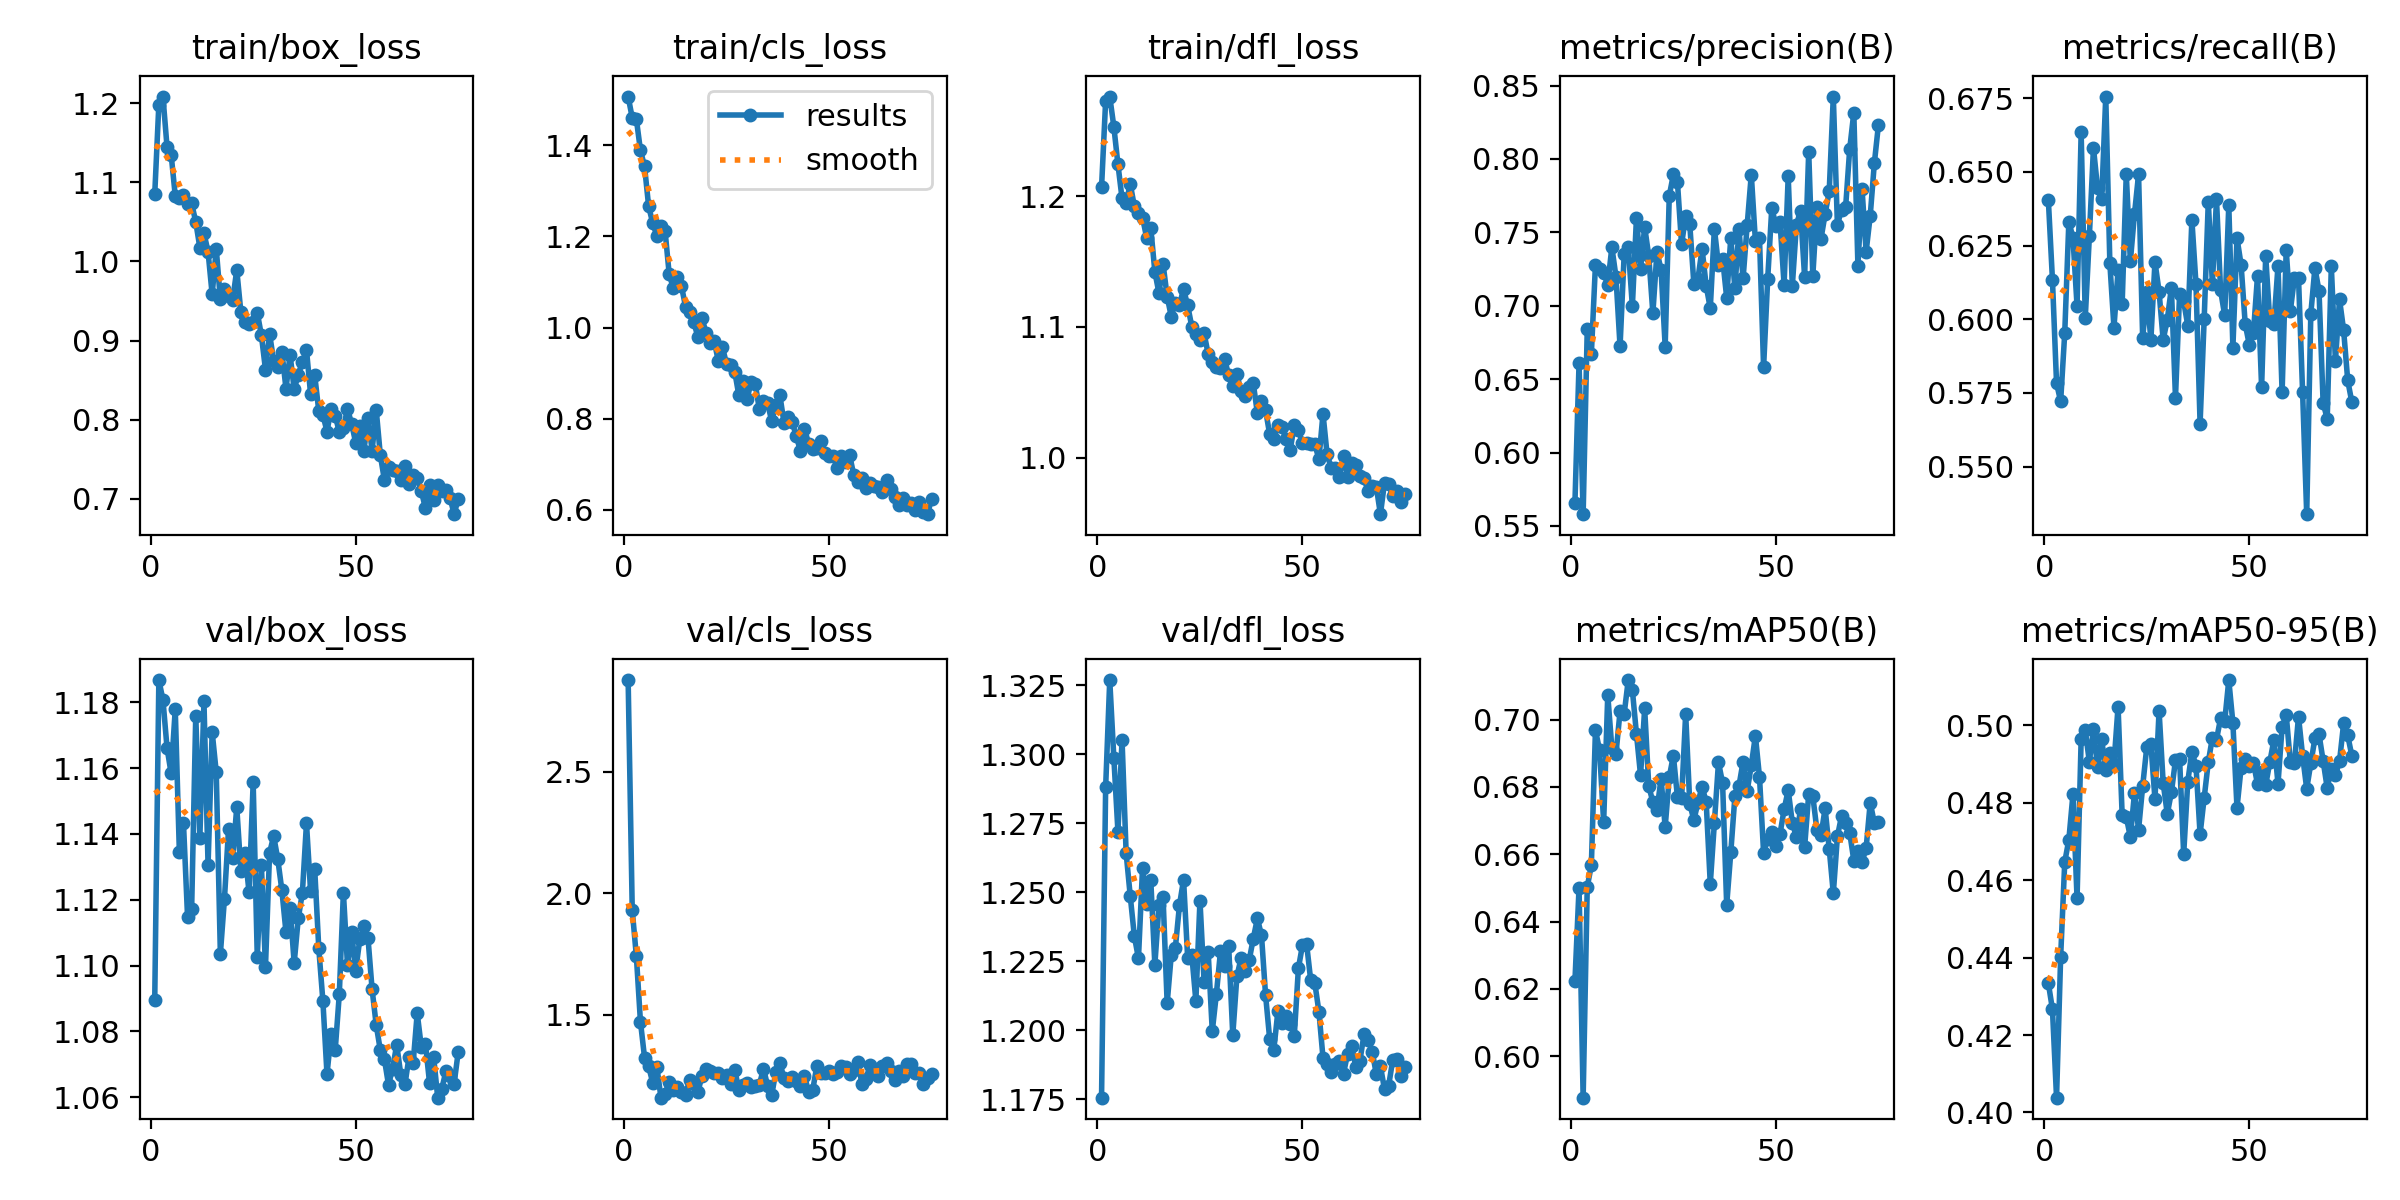

Values plotted in this chart, from the file beside it:
epoch, time, train/box_loss, train/cls_loss, train/dfl_loss, metrics/precision(B), metrics/recall(B), metrics/mAP50(B), metrics/mAP50-95(B), val/box_loss, val/cls_loss, val/dfl_loss, lr/pg0, lr/pg1, lr/pg2
1, 11.86, 1.085, 1.507, 1.207, 0.5658, 0.6405, 0.6224, 0.4334, 1.09, 2.877, 1.176, 0.0009667, 0.0009667, 0.0009667
2, 19.68, 1.198, 1.46, 1.273, 0.6606, 0.6134, 0.65, 0.4266, 1.187, 1.93, 1.288, 0.0009998, 0.0009998, 0.0009998
3, 29.09, 1.208, 1.458, 1.276, 0.558, 0.5783, 0.5877, 0.4038, 1.181, 1.742, 1.327, 0.000999, 0.000999, 0.000999
4, 36.36, 1.144, 1.389, 1.253, 0.684, 0.5721, 0.6503, 0.4402, 1.166, 1.472, 1.299, 0.0009978, 0.0009978, 0.0009978
5, 44.81, 1.135, 1.354, 1.224, 0.667, 0.5954, 0.6567, 0.4647, 1.158, 1.325, 1.272, 0.0009961, 0.0009961, 0.0009961
6, 52.2, 1.083, 1.266, 1.198, 0.7281, 0.6331, 0.6968, 0.4704, 1.178, 1.288, 1.305, 0.0009939, 0.0009939, 0.0009939
7, 61.15, 1.079, 1.229, 1.195, 0.7252, 0.6277, 0.691, 0.4822, 1.135, 1.221, 1.264, 0.0009912, 0.0009912, 0.0009912
8, 68.63, 1.084, 1.202, 1.209, 0.7223, 0.6045, 0.6695, 0.4553, 1.143, 1.287, 1.249, 0.0009881, 0.0009881, 0.0009881
9, 76.72, 1.073, 1.222, 1.192, 0.7144, 0.6634, 0.7074, 0.4964, 1.115, 1.16, 1.234, 0.0009844, 0.0009844, 0.0009844
10, 85.24, 1.073, 1.213, 1.187, 0.7399, 0.6005, 0.6915, 0.4987, 1.117, 1.175, 1.226, 0.0009803, 0.0009803, 0.0009803
11, 92.34, 1.05, 1.118, 1.184, 0.7198, 0.6281, 0.6898, 0.4906, 1.176, 1.225, 1.259, 0.0009758, 0.0009758, 0.0009758
12, 101.1, 1.017, 1.086, 1.168, 0.6723, 0.6582, 0.7024, 0.499, 1.139, 1.19, 1.246, 0.0009707, 0.0009707, 0.0009707
13, 108.1, 1.036, 1.111, 1.176, 0.7349, 0.6444, 0.7017, 0.4893, 1.18, 1.205, 1.255, 0.0009652, 0.0009652, 0.0009652
14, 116.6, 1.012, 1.091, 1.142, 0.7402, 0.6408, 0.7118, 0.4964, 1.131, 1.181, 1.224, 0.0009593, 0.0009593, 0.0009593
15, 123.4, 0.9583, 1.046, 1.126, 0.6995, 0.6756, 0.7088, 0.4884, 1.171, 1.172, 1.245, 0.0009529, 0.0009529, 0.0009529
16, 131.8, 1.016, 1.035, 1.148, 0.7599, 0.619, 0.6958, 0.4929, 1.159, 1.234, 1.248, 0.000946, 0.000946, 0.000946
17, 139.8, 0.952, 1.012, 1.123, 0.7252, 0.5971, 0.6835, 0.4901, 1.104, 1.216, 1.21, 0.0009388, 0.0009388, 0.0009388
18, 147, 0.9653, 0.9797, 1.108, 0.7537, 0.6166, 0.7033, 0.5049, 1.12, 1.184, 1.227, 0.0009311, 0.0009311, 0.0009311
19, 155.6, 0.9559, 1.02, 1.119, 0.7339, 0.6052, 0.6802, 0.4768, 1.142, 1.247, 1.23, 0.0009229, 0.0009229, 0.0009229
20, 162.4, 0.9512, 0.9889, 1.117, 0.6949, 0.6493, 0.6756, 0.4764, 1.133, 1.277, 1.245, 0.0009144, 0.0009144, 0.0009144
21, 170.7, 0.9891, 0.9671, 1.129, 0.7367, 0.6197, 0.6732, 0.4711, 1.148, 1.27, 1.255, 0.0009055, 0.0009055, 0.0009055
22, 177.7, 0.936, 0.9698, 1.116, 0.7247, 0.6357, 0.6825, 0.4824, 1.129, 1.263, 1.226, 0.0008961, 0.0008961, 0.0008961
23, 186, 0.923, 0.9257, 1.1, 0.6722, 0.6492, 0.6681, 0.473, 1.134, 1.259, 1.227, 0.0008864, 0.0008864, 0.0008864
24, 192.7, 0.9209, 0.9566, 1.095, 0.7749, 0.5936, 0.6829, 0.4843, 1.122, 1.241, 1.211, 0.0008763, 0.0008763, 0.0008763
25, 201.1, 0.9238, 0.9197, 1.09, 0.7894, 0.6092, 0.6893, 0.4944, 1.156, 1.255, 1.247, 0.0008658, 0.0008658, 0.0008658
26, 208.8, 0.9352, 0.9188, 1.095, 0.784, 0.593, 0.6769, 0.4952, 1.103, 1.216, 1.218, 0.000855, 0.000855, 0.000855
27, 216.4, 0.9068, 0.9027, 1.079, 0.7417, 0.6195, 0.6766, 0.4809, 1.131, 1.274, 1.228, 0.0008439, 0.0008439, 0.0008439
28, 224.9, 0.8633, 0.8509, 1.073, 0.7613, 0.6094, 0.7017, 0.5038, 1.1, 1.192, 1.2, 0.0008323, 0.0008323, 0.0008323
29, 231.9, 0.9085, 0.8835, 1.07, 0.7554, 0.593, 0.675, 0.4851, 1.134, 1.213, 1.213, 0.0008205, 0.0008205, 0.0008205
30, 240.3, 0.8741, 0.844, 1.068, 0.7149, 0.5998, 0.6702, 0.4771, 1.139, 1.218, 1.229, 0.0008084, 0.0008084, 0.0008084
31, 247.1, 0.8667, 0.8797, 1.075, 0.7184, 0.6107, 0.6754, 0.4827, 1.132, 1.202, 1.223, 0.000796, 0.000796, 0.000796
32, 255.2, 0.8858, 0.876, 1.063, 0.7388, 0.5734, 0.6801, 0.491, 1.123, 1.206, 1.23, 0.0007832, 0.0007832, 0.0007832
33, 261.9, 0.8392, 0.8204, 1.055, 0.7136, 0.6085, 0.6755, 0.4914, 1.11, 1.213, 1.198, 0.0007702, 0.0007702, 0.0007702
34, 270, 0.8818, 0.8387, 1.064, 0.6982, 0.6061, 0.6512, 0.4667, 1.118, 1.279, 1.22, 0.000757, 0.000757, 0.000757
35, 276.7, 0.8384, 0.8342, 1.051, 0.7526, 0.5978, 0.6693, 0.4855, 1.101, 1.209, 1.226, 0.0007435, 0.0007435, 0.0007435
36, 284.9, 0.857, 0.7947, 1.047, 0.7275, 0.6338, 0.6873, 0.4931, 1.114, 1.172, 1.221, 0.0007297, 0.0007297, 0.0007297
37, 292.3, 0.8729, 0.8292, 1.054, 0.7322, 0.612, 0.6812, 0.4896, 1.122, 1.263, 1.225, 0.0007158, 0.0007158, 0.0007158
38, 299.8, 0.8881, 0.8512, 1.057, 0.7055, 0.5646, 0.6449, 0.4719, 1.143, 1.301, 1.233, 0.0007016, 0.0007016, 0.0007016
39, 308, 0.8324, 0.7912, 1.034, 0.7463, 0.6001, 0.6605, 0.4813, 1.123, 1.241, 1.241, 0.0006872, 0.0006872, 0.0006872
40, 314.6, 0.8565, 0.8041, 1.043, 0.7121, 0.64, 0.6772, 0.4905, 1.129, 1.229, 1.234, 0.0006727, 0.0006727, 0.0006727
41, 322.9, 0.811, 0.7921, 1.036, 0.7521, 0.612, 0.6803, 0.4968, 1.105, 1.243, 1.213, 0.000658, 0.000658, 0.000658
42, 329.8, 0.8062, 0.7622, 1.018, 0.7187, 0.6407, 0.6875, 0.4963, 1.089, 1.227, 1.197, 0.0006431, 0.0006431, 0.0006431
43, 338.1, 0.785, 0.7291, 1.014, 0.755, 0.6098, 0.6789, 0.5018, 1.067, 1.206, 1.193, 0.0006281, 0.0006281, 0.0006281
44, 344.7, 0.8136, 0.7781, 1.025, 0.7894, 0.6013, 0.6864, 0.501, 1.079, 1.25, 1.207, 0.000613, 0.000613, 0.000613
45, 352.9, 0.8052, 0.7454, 1.023, 0.7442, 0.6387, 0.6952, 0.5117, 1.074, 1.183, 1.203, 0.0005978, 0.0005978, 0.0005978
46, 359.9, 0.7844, 0.7331, 1.014, 0.746, 0.5904, 0.683, 0.5006, 1.091, 1.19, 1.205, 0.0005824, 0.0005824, 0.0005824
47, 367.8, 0.7893, 0.7348, 1.006, 0.658, 0.6276, 0.6604, 0.4787, 1.122, 1.289, 1.202, 0.000567, 0.000567, 0.000567
48, 375.3, 0.8137, 0.7503, 1.025, 0.7182, 0.6185, 0.6646, 0.4891, 1.1, 1.26, 1.198, 0.0005516, 0.0005516, 0.0005516
49, 382.4, 0.7949, 0.7242, 1.021, 0.7667, 0.5984, 0.6665, 0.4913, 1.11, 1.262, 1.223, 0.0005361, 0.0005361, 0.0005361
50, 390.8, 0.7709, 0.7177, 1.011, 0.7545, 0.5913, 0.6625, 0.4896, 1.098, 1.27, 1.231, 0.0005205, 0.0005205, 0.0005205
51, 397.7, 0.7926, 0.7177, 1.011, 0.7572, 0.5953, 0.666, 0.4903, 1.108, 1.255, 1.231, 0.000505, 0.000505, 0.000505
52, 406.3, 0.7608, 0.6924, 1.01, 0.7143, 0.6146, 0.6733, 0.4849, 1.112, 1.266, 1.218, 0.0004895, 0.0004895, 0.0004895
53, 412.9, 0.8023, 0.718, 1.01, 0.7883, 0.5769, 0.6791, 0.4879, 1.108, 1.292, 1.217, 0.0004739, 0.0004739, 0.0004739
54, 421.3, 0.761, 0.7059, 0.9988, 0.7134, 0.6215, 0.6694, 0.4846, 1.093, 1.284, 1.207, 0.0004584, 0.0004584, 0.0004584
55, 428.2, 0.8126, 0.7202, 1.034, 0.7551, 0.5993, 0.6651, 0.4905, 1.082, 1.259, 1.19, 0.000443, 0.000443, 0.000443
56, 436.5, 0.7554, 0.6769, 1.002, 0.7647, 0.5984, 0.6733, 0.4963, 1.074, 1.272, 1.188, 0.0004276, 0.0004276, 0.0004276
57, 443.2, 0.7237, 0.6602, 0.9922, 0.7196, 0.6182, 0.6621, 0.4849, 1.072, 1.306, 1.185, 0.0004122, 0.0004122, 0.0004122
58, 451.2, 0.7401, 0.6697, 0.9922, 0.805, 0.5752, 0.6778, 0.4996, 1.064, 1.218, 1.188, 0.000397, 0.000397, 0.000397
59, 458.7, 0.7362, 0.6486, 0.9851, 0.7202, 0.6236, 0.6773, 0.5028, 1.069, 1.236, 1.189, 0.0003819, 0.0003819, 0.0003819
60, 466.2, 0.7358, 0.6585, 1.001, 0.7676, 0.6028, 0.6672, 0.4905, 1.076, 1.295, 1.184, 0.0003669, 0.0003669, 0.0003669
... 15 more rows
